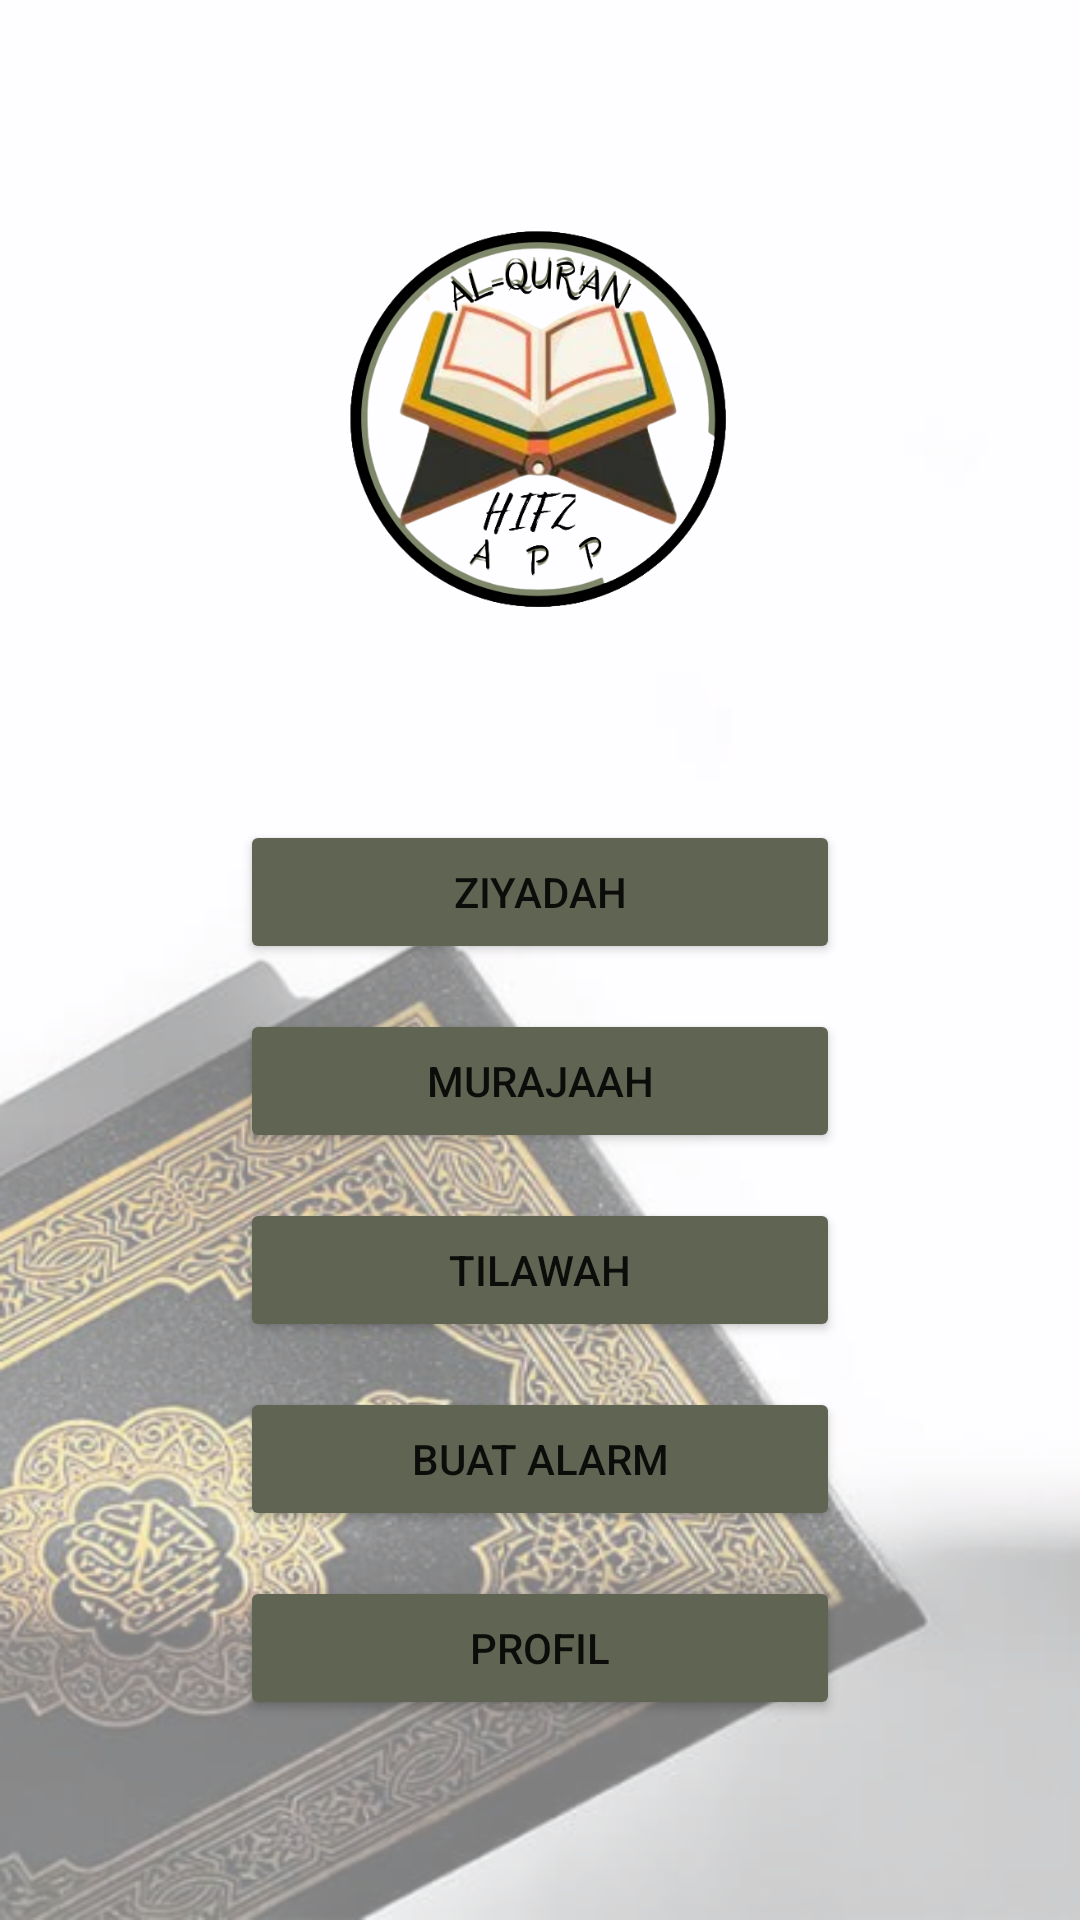

Reconstruct the res/layout file that produces this screen, plus the resources it refers to.
<!-- AndroidManifest.xml: application theme Theme.Hifz -->
<!-- res/layout/activity_beranda.xml -->
<?xml version="1.0" encoding="utf-8"?>
<LinearLayout xmlns:android="http://schemas.android.com/apk/res/android"
    xmlns:app="http://schemas.android.com/apk/res-auto"
    xmlns:tools="http://schemas.android.com/tools"
    android:layout_width="match_parent"
    android:layout_height="match_parent"
    android:gravity="center"
    android:orientation="vertical"
    android:background="@drawable/background"
    tools:context=".MainActivity">

    <ImageView
        android:id="@+id/imageView"
        android:layout_width="137dp"
        android:layout_height="147dp"
        app:srcCompat="@drawable/logo" />

    <Button
        android:id="@+id/ziyadah"
        android:layout_width="200dp"
        android:layout_height="wrap_content"
        android:layout_marginLeft="100dp"
        android:layout_marginTop="60dp"
        android:layout_marginRight="100dp"
        android:backgroundTint="#5F6552"
        android:text="ZIYADAH" />

    <Button
        android:id="@+id/murajaah"
        android:layout_width="200dp"
        android:layout_height="wrap_content"
        android:layout_marginLeft="100dp"
        android:layout_marginTop="15dp"
        android:layout_marginRight="100dp"
        android:backgroundTint="#5F6552"
        android:text="MURAJAAH" />

    <Button
        android:id="@+id/tilawah"
        android:layout_width="200dp"
        android:layout_height="wrap_content"
        android:layout_marginLeft="100dp"
        android:layout_marginTop="15dp"
        android:layout_marginRight="100dp"
        android:backgroundTint="#5F6552"
        android:text="TILAWAH" />

    <Button
        android:id="@+id/evaluasi"
        android:layout_width="200dp"
        android:layout_height="wrap_content"
        android:layout_marginLeft="100dp"
        android:layout_marginTop="15dp"
        android:layout_marginRight="100dp"
        android:backgroundTint="#5F6552"
        android:text="buat alarm" />

    <Button
        android:id="@+id/profil"
        android:layout_width="200dp"
        android:layout_height="wrap_content"
        android:layout_marginLeft="100dp"
        android:layout_marginTop="15dp"
        android:layout_marginRight="100dp"
        android:backgroundTint="#5F6552"
        android:text="PROFIL" />
</LinearLayout>
<!-- resources referenced by this layout -->
<resources>
  <!-- drawable background: png bitmap (drawable, 237982 bytes) -->
  <!-- drawable logo: png bitmap (drawable, 190049 bytes) -->
  <style name="Theme.Hifz" parent="Theme.MaterialComponents.DayNight.DarkActionBar">
          
          <item name="colorPrimary">@color/purple_500</item>
          <item name="colorPrimaryVariant">@color/purple_700</item>
          <item name="colorOnPrimary">@color/white</item>
          
          <item name="colorSecondary">@color/teal_200</item>
          <item name="colorSecondaryVariant">@color/teal_700</item>
          <item name="colorOnSecondary">@color/black</item>
          
          <item name="android:statusBarColor" tools:targetApi="l">?attr/colorPrimaryVariant</item>
          
      </style>
  <!-- not gathered from this repository: default colours our renderer supplied (Android Studio template values) -->
  <color name="purple_500">#FF6200EE</color>
  <color name="purple_700">#FF3700B3</color>
  <color name="teal_200">#FF03DAC5</color>
  <color name="teal_700">#FF018786</color>
  <color name="black">#FF000000</color>
  <color name="white">#FFFFFFFF</color>
</resources>
